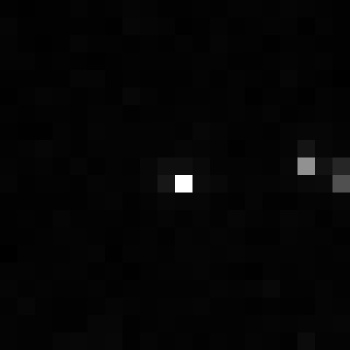

The table this chart was drawn from, first rows:
, xmin, ymin, lat, lon, area, perimeter, max_nanowatts, min_nanowatts, moonlight_illumination, clear_sky_confidence, mean_nanowatts
0, 1081, 2552, -5.74, -5.74, 1.0, 0.0, 12.76, 0.1337, 11.79, 0.0, 0.3775
